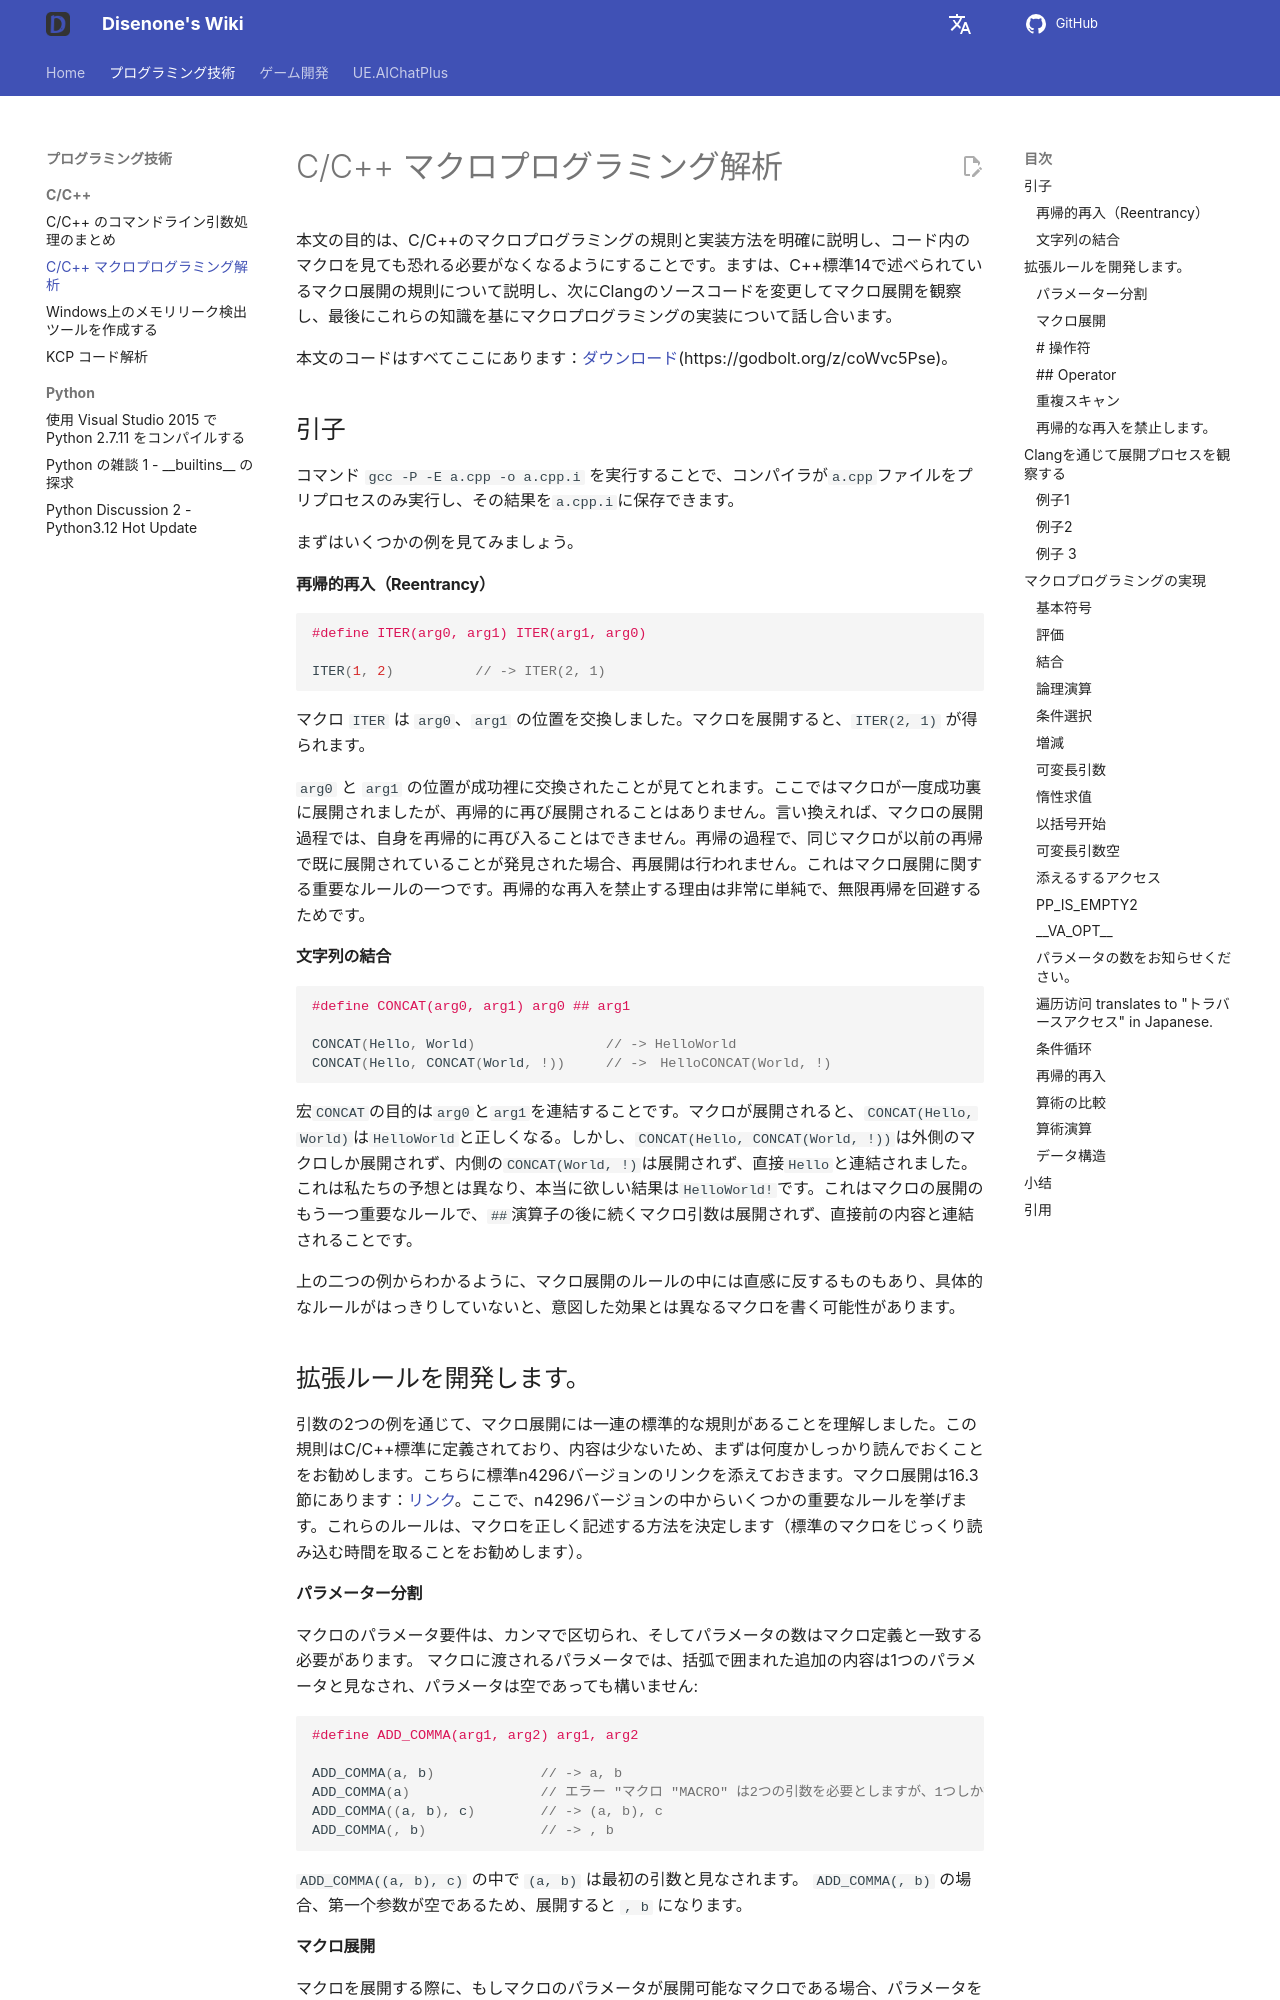

repository: disenone/wiki · page: ja/cpp-C和Cpp宏编程解析/index.html · generator: mkdocs

---
layout: post
title: C/C++ マクロプログラミング解析
categories:
- c++
catalog: true
tags:
- dev
description: 本文の目的は、C/C++ マクロプログラミングのルールと実装方法を明確に説明し、コード内のマクロを見ることに対する恐怖を感じなくさせることです。
figures: []
---

<meta property="og:title" content="C/C++ 宏编程解析" />

本文の目的は、C/C++のマクロプログラミングの規則と実装方法を明確に説明し、コード内のマクロを見ても恐れる必要がなくなるようにすることです。ますは、C++標準14で述べられているマクロ展開の規則について説明し、次にClangのソースコードを変更してマクロ展開を観察し、最後にこれらの知識を基にマクロプログラミングの実装について話し合います。

本文のコードはすべてここにあります：[ダウンロード](assets/img/2021-3-31-cpp-preprocess/macros.cpp)(https://godbolt.org/z/coWvc5Pse)。

##引子

コマンド `gcc -P -E a.cpp -o a.cpp.i` を実行することで、コンパイラが`a.cpp`ファイルをプリプロセスのみ実行し、その結果を`a.cpp.i`に保存できます。

まずはいくつかの例を見てみましょう。

####再帰的再入（Reentrancy）

``` cpp
#define ITER(arg0, arg1) ITER(arg1, arg0)

ITER(1, 2)          // -> ITER(2, 1)
```

マクロ `ITER` は `arg0`、`arg1` の位置を交換しました。マクロを展開すると、`ITER(2, 1)` が得られます。

`arg0` と `arg1` の位置が成功裡に交換されたことが見てとれます。ここではマクロが一度成功裏に展開されましたが、再帰的に再び展開されることはありません。言い換えれば、マクロの展開過程では、自身を再帰的に再び入ることはできません。再帰の過程で、同じマクロが以前の再帰で既に展開されていることが発見された場合、再展開は行われません。これはマクロ展開に関する重要なルールの一つです。再帰的な再入を禁止する理由は非常に単純で、無限再帰を回避するためです。

####文字列の結合

``` cpp
#define CONCAT(arg0, arg1) arg0 ## arg1

CONCAT(Hello, World)                // -> HelloWorld
CONCAT(Hello, CONCAT(World, !))     // ->　HelloCONCAT(World, !)
```

宏`CONCAT`の目的は`arg0`と`arg1`を連結することです。マクロが展開されると、`CONCAT(Hello, World)`は`HelloWorld`と正しくなる。しかし、`CONCAT(Hello, CONCAT(World, !))`は外側のマクロしか展開されず、内側の`CONCAT(World, !)`は展開されず、直接`Hello`と連結されました。これは私たちの予想とは異なり、本当に欲しい結果は`HelloWorld!`です。これはマクロの展開のもう一つ重要なルールで、`##`演算子の後に続くマクロ引数は展開されず、直接前の内容と連結されることです。

上の二つの例からわかるように、マクロ展開のルールの中には直感に反するものもあり、具体的なルールがはっきりしていないと、意図した効果とは異なるマクロを書く可能性があります。

##拡張ルールを開発します。

引数の2つの例を通じて、マクロ展開には一連の標準的な規則があることを理解しました。この規則はC/C++標準に定義されており、内容は少ないため、まずは何度かしっかり読んでおくことをお勧めします。こちらに標準n4296バージョンのリンクを添えておきます。マクロ展開は16.3節にあります：[リンク](http://www.open-std.org/jtc1/sc22/wg21/docs/papers/2014/n4296.pdf)。ここで、n4296バージョンの中からいくつかの重要なルールを挙げます。これらのルールは、マクロを正しく記述する方法を決定します（標準のマクロをじっくり読み込む時間を取ることをお勧めします）。

####パラメーター分割

マクロのパラメータ要件は、カンマで区切られ、そしてパラメータの数はマクロ定義と一致する必要があります。 マクロに渡されるパラメータでは、括弧で囲まれた追加の内容は1つのパラメータと見なされ、パラメータは空であっても構いません:

``` cpp
#define ADD_COMMA(arg1, arg2) arg1, arg2

ADD_COMMA(a, b)             // -> a, b
ADD_COMMA(a)                // エラー "マクロ "MACRO" は2つの引数を必要としますが、1つしか指定されていません"
ADD_COMMA((a, b), c)        // -> (a, b), c
ADD_COMMA(, b)              // -> , b
```

`ADD_COMMA((a, b), c)` の中で `(a, b)` は最初の引数と見なされます。 `ADD_COMMA(, b)` の場合、第一个参数が空であるため、展開すると `, b` になります。

####マクロ展開

マクロを展開する際に、もしマクロのパラメータが展開可能なマクロである場合、パラメータを完全に展開してからマクロを展開します。例えば、

``` cpp
ADD_COMMA(ADD_COMMA(1, 2), ADD_COMMA(3, 4))     // -> 1, 2, 3, 4
```

一般的な状況でのマクロ展開は、通常、パラメータの評価を先に行い、その後にマクロの評価を行うと考えられます。ただし、`#` および `##` 演算子に遭遇した場合は除きます。

####`#` 操作符

`#` 操作符の後に続くマクロ引数は展開されず、直接文字列化されます。例えば：

``` cpp
#define STRINGIZE(arg0) # arg0

STRINGIZE(a)                // -> "a"
STRINGIZE(STRINGIZE(a))     // -> "STRINGIZE(a)"
```

この規則に従って `STRINGIZE(STRINGIZE(a))` は `"STRINGIZE(a)"` にしか展開できません。

####`##` Operator

`##`マクロパラメータの前後に操作がある場合、展開されることはなく、まず直接連結されます。例えば：

``` cpp
#define CONCAT(arg0, arg1) arg0 ## arg1

CONCAT(Hello, World)                        // -> HelloWorld
CONCAT(Hello, CONCAT(World, !))             // -> HelloCONCAT(World, !)
CONCAT(CONCAT(Hello, World) C, ONCAT(!))    // -> CONCAT(Hello, World) CONCAT(!)
```
